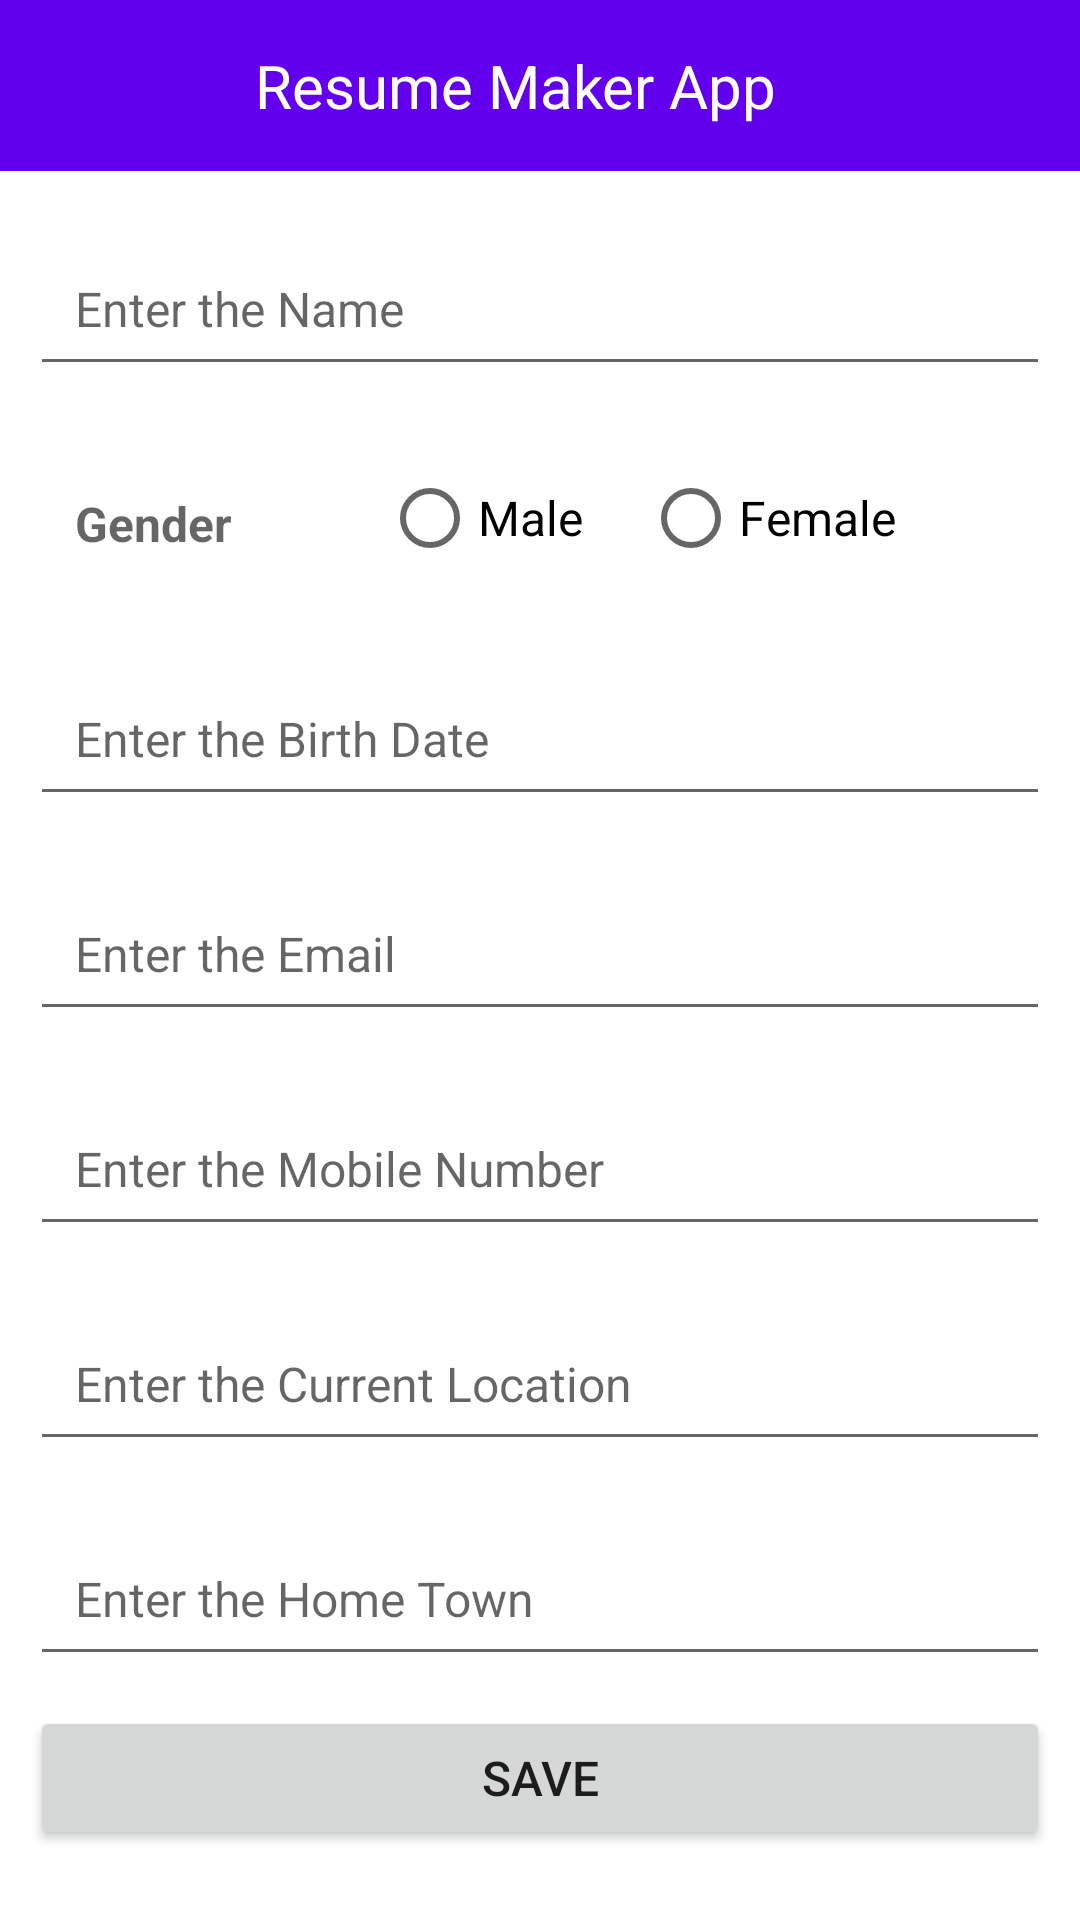

Produce the Android XML layout that renders to this screen, including the resource entries it uses.
<!-- AndroidManifest.xml: application theme Theme.RESUME_MAKER_APP -->
<!-- res/layout/activity_personal_info_activity.xml -->
<?xml version="1.0" encoding="utf-8"?>

<LinearLayout xmlns:android="http://schemas.android.com/apk/res/android"
    xmlns:app="http://schemas.android.com/apk/res-auto"
    xmlns:tools="http://schemas.android.com/tools"
    android:layout_width="match_parent"
    android:layout_height="match_parent"
    tools:context=".personal_info_activity"
    android:orientation="vertical">

    <include layout="@layout/normal_action_activity_bar"/>

    <com.google.android.material.textfield.TextInputEditText
        android:id="@+id/namePI"
        android:padding="15dp"
        android:layout_marginTop="20sp"
        android:layout_width="match_parent"
        android:layout_height="wrap_content"
        android:layout_marginBottom="10sp"
        android:layout_marginLeft="10sp"
        android:layout_marginRight="10sp"
        android:hint="Enter the Name"
        android:textSize="16sp"/>

    <LinearLayout
        android:layout_width="wrap_content"
        android:layout_height="wrap_content"
        android:orientation="horizontal"
        android:layout_marginLeft="10sp"
        android:layout_marginRight="10sp">

        <TextView
            android:id="@+id/gender"
            android:layout_width="match_parent"
            android:layout_height="wrap_content"
            android:layout_marginTop="10sp"
            android:layout_marginRight="10sp"
            android:layout_marginBottom="10sp"
            android:hint="Gender"
            android:padding="15dp"
            android:textSize="16sp"
            android:textStyle="bold" />
        <RadioGroup
            android:id="@+id/GENDER"
            android:layout_width="match_parent"
            android:layout_height="wrap_content"
            android:orientation="horizontal"
            android:layout_marginLeft="15sp"
            android:layout_marginRight="15sp"
            android:layout_marginTop="10sp">
            <RadioButton
                android:layout_width="match_parent"
                android:layout_height="wrap_content"
                android:text="Male"
                android:textSize="16sp"
                android:layout_marginRight="10sp"
                android:layout_marginLeft="10sp"
                >
            </RadioButton>

            <RadioButton
                android:layout_width="match_parent"
                android:layout_height="wrap_content"
                android:text="Female"
                android:textSize="16sp"
                android:layout_marginLeft="10sp"
                android:layout_marginRight="10sp">

            </RadioButton>
        </RadioGroup>

    </LinearLayout>

    <com.google.android.material.textfield.TextInputEditText
        android:id="@+id/birthdate"
        android:padding="15dp"
        android:layout_marginTop="10sp"
        android:layout_width="match_parent"
        android:layout_height="wrap_content"
        android:layout_marginBottom="10sp"
        android:hint="Enter the Birth Date"
        android:layout_marginLeft="10sp"
        android:layout_marginRight="10sp"
        android:inputType="date"
        android:textSize="16sp"/>
    <com.google.android.material.textfield.TextInputEditText
        android:id="@+id/email"
        android:padding="15dp"
        android:layout_marginTop="10sp"
        android:layout_width="match_parent"
        android:layout_height="wrap_content"
        android:layout_marginBottom="10sp"
        android:hint="Enter the Email"
        android:layout_marginLeft="10sp"
        android:layout_marginRight="10sp"
        android:inputType="textEmailAddress"
        android:textSize="16sp"/>
    <com.google.android.material.textfield.TextInputEditText
        android:id="@+id/mobile_number"
        android:padding="15dp"
        android:layout_marginTop="10sp"
        android:layout_width="match_parent"
        android:layout_height="wrap_content"
        android:layout_marginBottom="10sp"
        android:layout_marginLeft="10sp"
        android:layout_marginRight="10sp"
        android:hint="Enter the Mobile Number"
        android:inputType="number"
        android:textSize="16sp"/>
    <com.google.android.material.textfield.TextInputEditText
        android:id="@+id/location"
        android:padding="15dp"
        android:layout_marginTop="10sp"
        android:layout_width="match_parent"
        android:layout_height="wrap_content"
        android:layout_marginBottom="10sp"
        android:layout_marginLeft="10sp"
        android:layout_marginRight="10sp"
        android:hint="Enter the Current Location"
        android:inputType="text"
        android:textSize="16sp"/>
    <com.google.android.material.textfield.TextInputEditText
        android:id="@+id/hometown"
        android:padding="15dp"
        android:layout_marginTop="10sp"
        android:layout_width="match_parent"
        android:layout_height="wrap_content"
        android:layout_marginBottom="10sp"
        android:layout_marginLeft="10sp"
        android:layout_marginRight="10sp"
        android:hint="Enter the Home Town"
        android:inputType="text"
        android:textSize="16sp"/>
    <Button
        android:id="@+id/btn_save_personalInfo"
        android:layout_width="match_parent"
        android:layout_height="wrap_content"
        android:text="Save"
        android:layout_marginLeft="10sp"
        android:layout_marginRight="10sp"
        android:textSize="16sp"

        >

    </Button>
</LinearLayout>
<!-- res/layout/normal_action_activity_bar.xml (included above) -->
<?xml version="1.0" encoding="utf-8"?>

<RelativeLayout xmlns:android="http://schemas.android.com/apk/res/android"
    android:layout_width="match_parent"
    android:layout_height="wrap_content"
    android:background="@color/purple_500">
    <RelativeLayout
        android:layout_width="wrap_content"
        android:layout_height="wrap_content">
        <ImageView
            android:id="@+id/back_btn"
            android:layout_width="wrap_content"
            android:layout_height="wrap_content"
            android:layout_marginLeft="20sp"
            android:layout_centerVertical="true"
            android:src="@drawable/back_button"/>

        <TextView
            android:layout_width="wrap_content"
            android:layout_height="wrap_content"
            android:padding="15sp"
            android:text="Resume Maker App"
            android:textColor="@color/white"
            android:textSize="20sp"
            android:layout_marginLeft="70sp" />

    </RelativeLayout>
</RelativeLayout>
<!-- resources referenced by this layout -->
<resources>
  <color name="purple_500">#FF6200EE</color>
  <color name="white">#FFFFFFFF</color>
  <style name="Theme.RESUME_MAKER_APP" parent="Theme.MaterialComponents.DayNight.NoActionBar">
          
          <item name="colorPrimary">@color/purple_500</item>
          <item name="colorPrimaryVariant">@color/purple_700</item>
          <item name="colorOnPrimary">@color/white</item>
          
          <item name="colorSecondary">@color/teal_200</item>
          <item name="colorSecondaryVariant">@color/teal_700</item>
          <item name="colorOnSecondary">@color/black</item>
          
          <item name="android:statusBarColor" tools:targetApi="l">?attr/colorPrimaryVariant</item>
          
      </style>
  <color name="purple_700">#FF3700B3</color>
  <color name="teal_200">#FF03DAC5</color>
  <color name="teal_700">#FF018786</color>
  <color name="black">#FF000000</color>
</resources>
